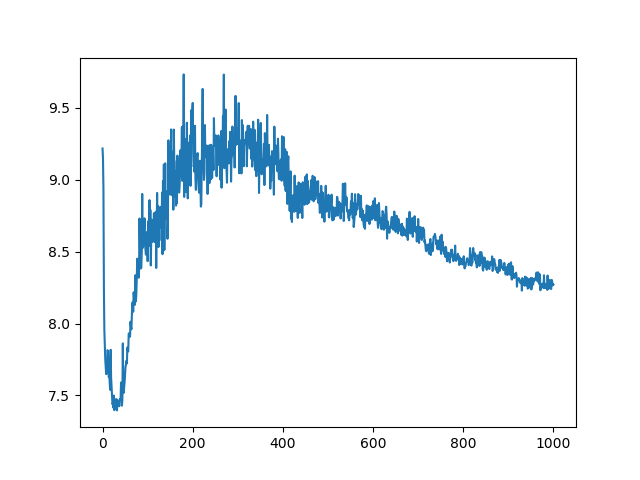

Data behind this chart, as committed beside it:
0, 9.217448234558105
1, 9.147
2, 8.932
3, 8.25
4, 7.953
5, 7.854
6, 7.751
7, 7.699
8, 7.648
9, 7.665
10, 7.653
11, 7.815
12, 7.808
13, 7.735
14, 7.625
15, 7.682
16, 7.577
17, 7.539
18, 7.817
19, 7.623
20, 7.556
21, 7.5
22, 7.438
23, 7.445
24, 7.414
25, 7.499
26, 7.397
27, 7.474
28, 7.408
29, 7.46
30, 7.411
31, 7.474
32, 7.395
33, 7.447
34, 7.461
35, 7.463
36, 7.457
37, 7.425
38, 7.469
39, 7.475
40, 7.468
41, 7.589
42, 7.49
43, 7.428
44, 7.472
45, 7.862
46, 7.542
47, 7.518
48, 7.561
49, 7.593
50, 7.648
51, 7.701
52, 7.713
53, 7.74
54, 7.723
55, 7.832
56, 7.81
57, 7.806
58, 7.931
59, 7.931
60, 7.916
... 940 more rows
